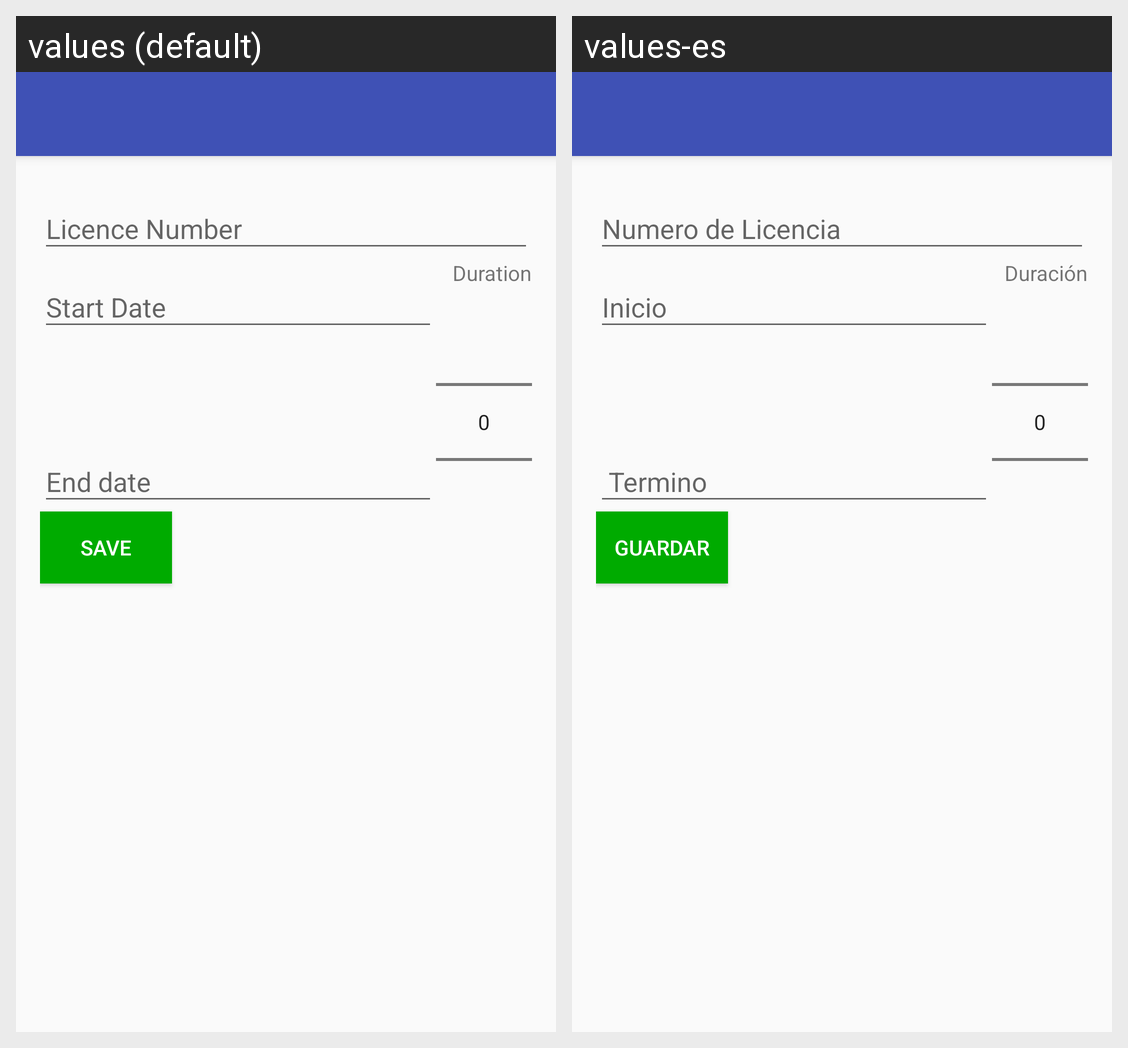

Strings drawn on this Android screen and how each of the app's shown locales translates them:
Android screen res/layout/activity_editor.xml rendered under 2 locales, left to right: values (default), values-es. Device: Nexus 5 (rendered at 1080×1920; each locale shown at half size, 540×960, under a caption strip naming it); theme AppTheme.NoActionBar.
Strings drawn on this screen, with the default value and each locale's value (text and hints the layout hard-codes, and strings that could not be matched under every locale, appear in the picture but are not listed):

tv_licence_duration
  values: Duration
  values-es: Duración

bt_save_licence
  values: Save
  values-es: Guardar
